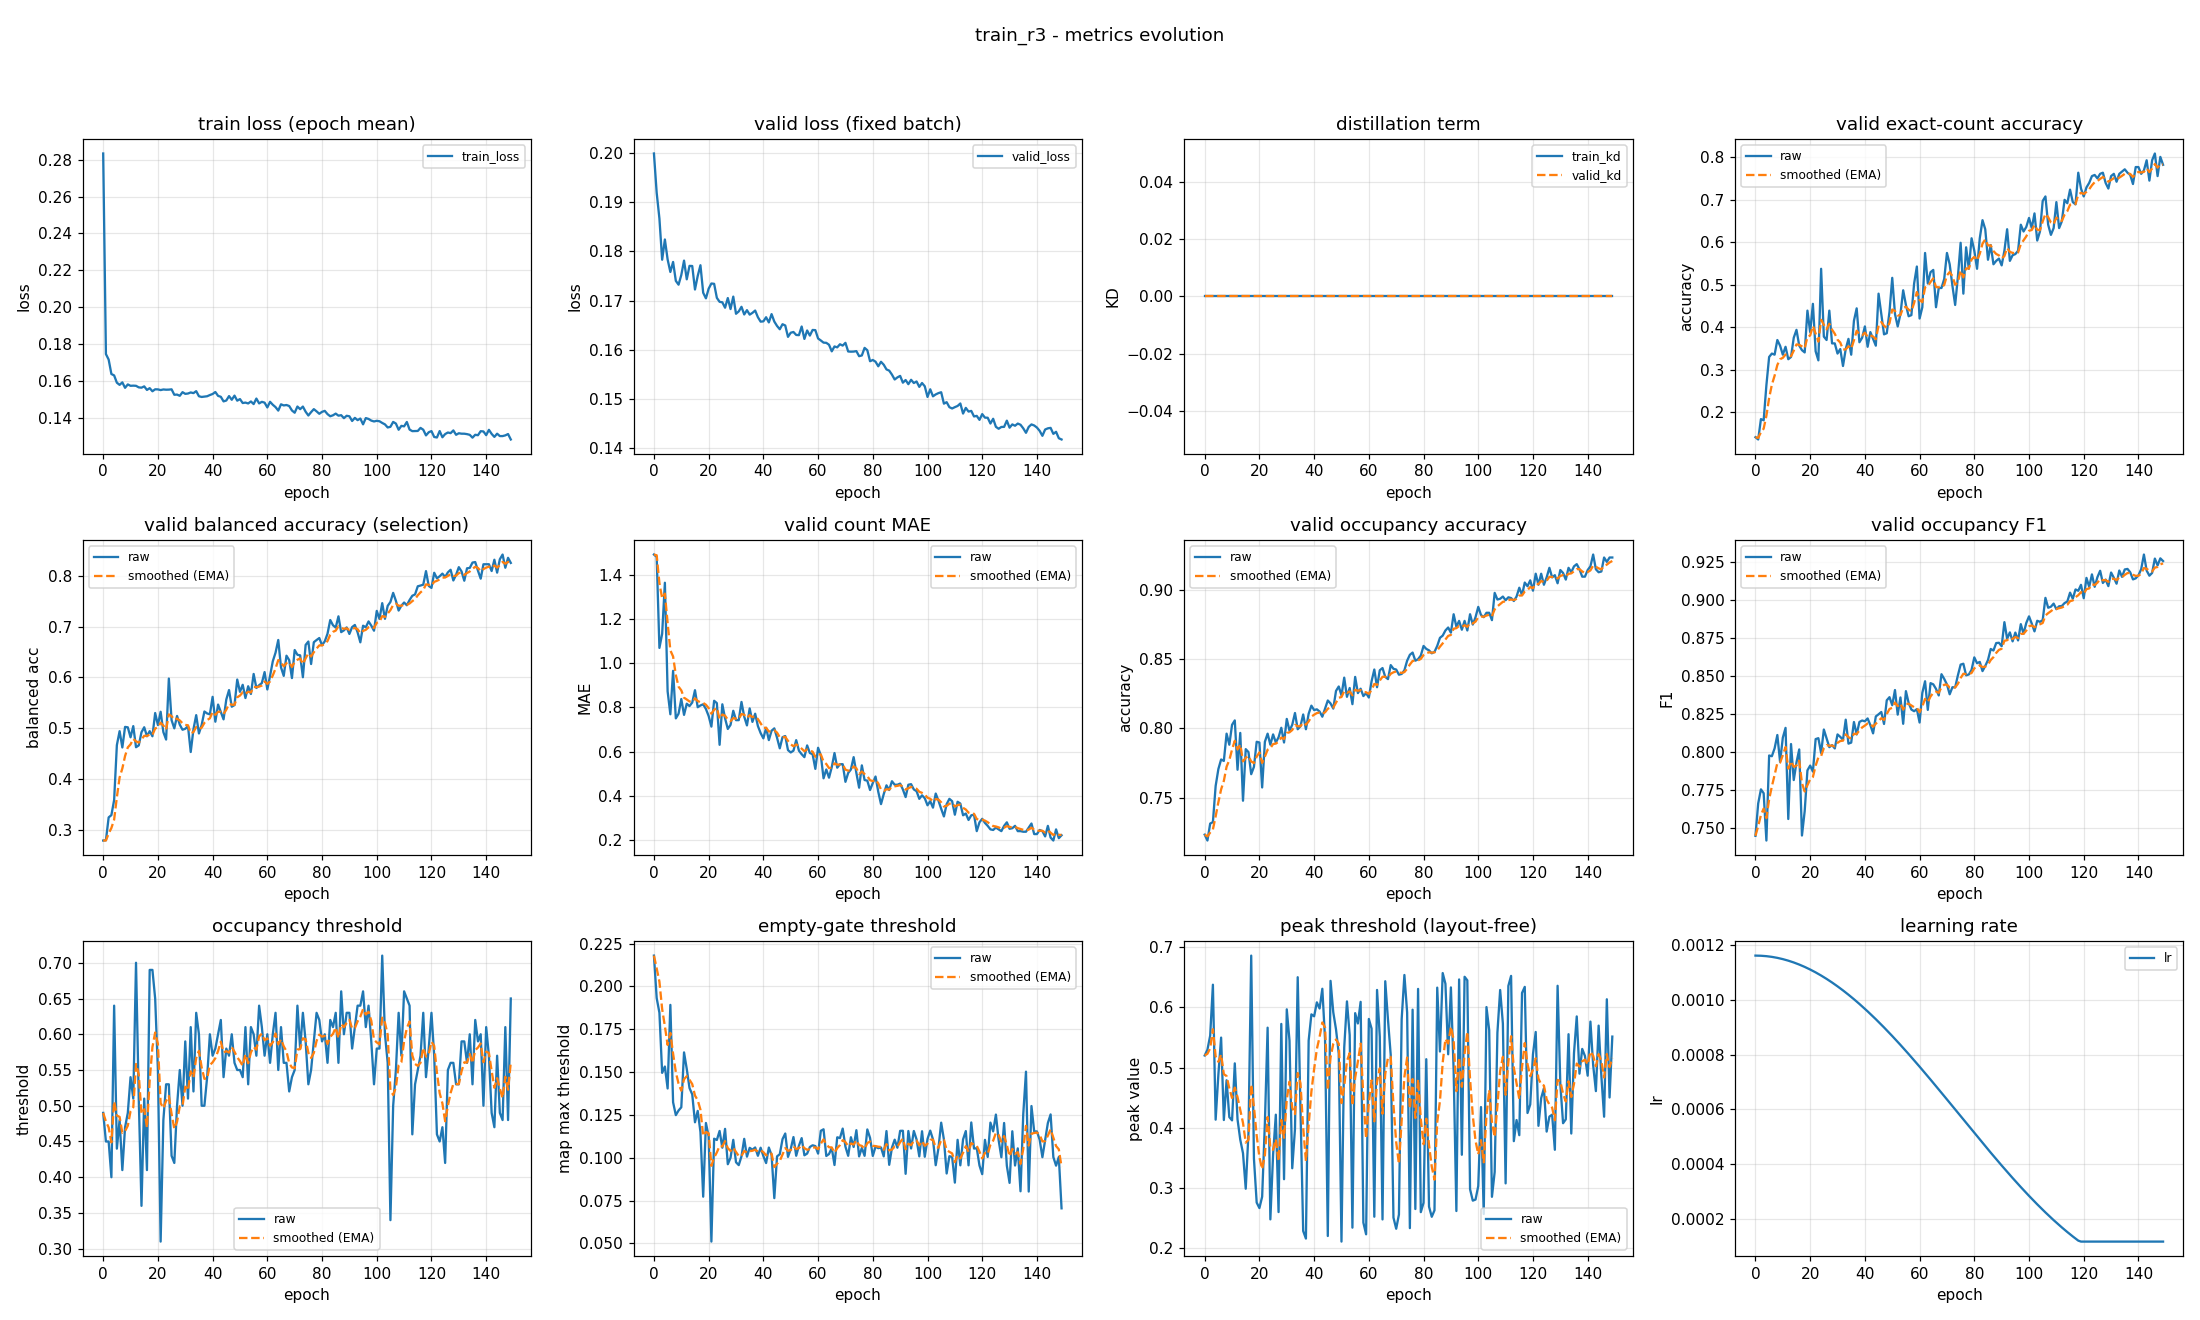

Source data for this figure (header and first rows):
epoch, train_loss, valid_loss, train_kd, valid_kd, valid_accuracy, valid_accuracy_smoothed, valid_balanced_accuracy, valid_balanced_accuracy_smoothed, valid_mae, valid_mae_smoothed, valid_occupancy_accuracy, valid_occupancy_accuracy_smoothed, valid_occupancy_f1, valid_occupancy_f1_smoothed, valid_occupancy_threshold, valid_occupancy_threshold_smoothed, valid_empty_threshold, valid_empty_threshold_smoothed, valid_peak_threshold, valid_peak_threshold_smoothed, learning_rate
0, 0.2833, 0.1999, 0.0, 0.0, 0.141, 0.141, 0.2785, 0.2785, 1.492, 1.492, 0.7234, 0.7234, 0.7448, 0.7448, 0.49, 0.49, 0.218, 0.218, 0.52, 0.52, 0.001163
1, 0.1748, 0.1919, 0.0, 0.0, 0.1356, 0.1394, 0.279, 0.2786, 1.481, 1.489, 0.7191, 0.7221, 0.7662, 0.7512, 0.45, 0.478, 0.1932, 0.2106, 0.5296, 0.5229, 0.001163
2, 0.1718, 0.1867, 0.0, 0.0, 0.1835, 0.1526, 0.3241, 0.2923, 1.069, 1.363, 0.7314, 0.7249, 0.7755, 0.7585, 0.45, 0.4696, 0.1847, 0.2028, 0.553, 0.5319, 0.001162
3, 0.164, 0.1783, 0.0, 0.0, 0.1809, 0.1611, 0.3286, 0.3032, 1.133, 1.294, 0.7324, 0.7272, 0.7729, 0.7628, 0.4, 0.4487, 0.1496, 0.1869, 0.6377, 0.5637, 0.001161
4, 0.1632, 0.1824, 0.0, 0.0, 0.2633, 0.1917, 0.3583, 0.3197, 1.364, 1.315, 0.7585, 0.7366, 0.7418, 0.7565, 0.64, 0.5061, 0.1533, 0.1768, 0.4134, 0.5186, 0.001161
5, 0.1593, 0.1784, 0.0, 0.0, 0.3298, 0.2332, 0.4666, 0.3638, 0.8723, 1.182, 0.7707, 0.7468, 0.7977, 0.7689, 0.44, 0.4863, 0.1405, 0.1659, 0.4885, 0.5095, 0.001159
6, 0.1581, 0.1758, 0.0, 0.0, 0.3378, 0.2645, 0.4941, 0.4029, 0.7686, 1.058, 0.7777, 0.7561, 0.7973, 0.7774, 0.48, 0.4844, 0.1893, 0.1729, 0.5498, 0.5216, 0.001158
7, 0.1595, 0.1779, 0.0, 0.0, 0.3351, 0.2857, 0.462, 0.4206, 0.9654, 1.03, 0.7766, 0.7622, 0.8024, 0.7849, 0.41, 0.4621, 0.1324, 0.1608, 0.4128, 0.489, 0.001156
8, 0.1565, 0.174, 0.0, 0.0, 0.3697, 0.3109, 0.5025, 0.4452, 0.75, 0.9462, 0.7963, 0.7724, 0.8112, 0.7928, 0.47, 0.4645, 0.1249, 0.15, 0.4789, 0.4859, 0.001154
9, 0.1584, 0.1733, 0.0, 0.0, 0.3564, 0.3245, 0.5017, 0.4621, 0.7713, 0.8937, 0.7883, 0.7772, 0.7936, 0.793, 0.49, 0.4721, 0.1276, 0.1433, 0.4176, 0.4654, 0.001152
10, 0.1576, 0.1752, 0.0, 0.0, 0.3351, 0.3277, 0.482, 0.4681, 0.8378, 0.877, 0.8027, 0.7848, 0.8095, 0.798, 0.54, 0.4925, 0.1295, 0.1391, 0.4122, 0.4495, 0.00115
11, 0.1577, 0.1781, 0.0, 0.0, 0.3537, 0.3355, 0.5041, 0.4789, 0.766, 0.8437, 0.8059, 0.7911, 0.8159, 0.8034, 0.51, 0.4977, 0.1615, 0.1459, 0.507, 0.4667, 0.001147
12, 0.1576, 0.1743, 0.0, 0.0, 0.3245, 0.3322, 0.4625, 0.474, 0.8165, 0.8355, 0.7702, 0.7849, 0.7559, 0.7891, 0.7, 0.5584, 0.1518, 0.1477, 0.4139, 0.4509, 0.001144
13, 0.1568, 0.1771, 0.0, 0.0, 0.3298, 0.3315, 0.4661, 0.4716, 0.8059, 0.8266, 0.7968, 0.7884, 0.8053, 0.794, 0.51, 0.5439, 0.1407, 0.1456, 0.3801, 0.4297, 0.001141
14, 0.1566, 0.1771, 0.0, 0.0, 0.375, 0.3445, 0.492, 0.4777, 0.8218, 0.8252, 0.7479, 0.7763, 0.7816, 0.7903, 0.36, 0.4887, 0.137, 0.143, 0.3576, 0.408, 0.001138
15, 0.1573, 0.1723, 0.0, 0.0, 0.3936, 0.3593, 0.5018, 0.485, 0.8777, 0.8409, 0.7851, 0.7789, 0.7932, 0.7912, 0.51, 0.4951, 0.1207, 0.1363, 0.2986, 0.3752, 0.001134
16, 0.1554, 0.175, 0.0, 0.0, 0.3564, 0.3584, 0.484, 0.4847, 0.8005, 0.8288, 0.783, 0.7801, 0.8017, 0.7943, 0.41, 0.4696, 0.1274, 0.1336, 0.391, 0.38, 0.00113
17, 0.1563, 0.1772, 0.0, 0.0, 0.3457, 0.3546, 0.4941, 0.4875, 0.8085, 0.8227, 0.767, 0.7762, 0.7451, 0.7795, 0.69, 0.5357, 0.1151, 0.1281, 0.686, 0.4718, 0.001126
18, 0.1546, 0.1716, 0.0, 0.0, 0.3404, 0.3503, 0.484, 0.4865, 0.8138, 0.82, 0.7723, 0.775, 0.7612, 0.774, 0.69, 0.582, 0.0773, 0.1128, 0.3486, 0.4348, 0.001121
19, 0.1557, 0.1705, 0.0, 0.0, 0.4388, 0.3769, 0.5299, 0.4995, 0.7926, 0.8118, 0.7904, 0.7797, 0.7879, 0.7782, 0.65, 0.6024, 0.1203, 0.1151, 0.2756, 0.3871, 0.001117
20, 0.1557, 0.1724, 0.0, 0.0, 0.3883, 0.3803, 0.5063, 0.5015, 0.7606, 0.7965, 0.7899, 0.7827, 0.7911, 0.7821, 0.55, 0.5867, 0.1125, 0.1143, 0.2665, 0.3509, 0.001112
21, 0.1553, 0.1735, 0.0, 0.0, 0.4548, 0.4027, 0.5324, 0.5108, 0.7128, 0.7713, 0.7574, 0.7751, 0.7871, 0.7836, 0.31, 0.5037, 0.05109, 0.09535, 0.2853, 0.3312, 0.001107
22, 0.1556, 0.1734, 0.0, 0.0, 0.3431, 0.3848, 0.4923, 0.5052, 0.8298, 0.7889, 0.7904, 0.7797, 0.8086, 0.7911, 0.48, 0.4966, 0.1112, 0.1001, 0.4082, 0.3543, 0.001101
23, 0.1555, 0.1706, 0.0, 0.0, 0.3218, 0.3659, 0.4776, 0.4969, 0.8191, 0.798, 0.7963, 0.7847, 0.8092, 0.7965, 0.53, 0.5066, 0.1104, 0.1032, 0.5662, 0.4179, 0.001096
24, 0.1555, 0.1698, 0.0, 0.0, 0.5372, 0.4173, 0.5978, 0.5272, 0.6303, 0.7477, 0.7883, 0.7858, 0.7994, 0.7974, 0.53, 0.5136, 0.1157, 0.1069, 0.2477, 0.3668, 0.00109
25, 0.1557, 0.1697, 0.0, 0.0, 0.3777, 0.4054, 0.5158, 0.5238, 0.8138, 0.7675, 0.7957, 0.7888, 0.8149, 0.8026, 0.43, 0.4885, 0.1059, 0.1066, 0.3552, 0.3633, 0.001084
26, 0.1528, 0.1686, 0.0, 0.0, 0.3697, 0.3947, 0.4996, 0.5165, 0.75, 0.7623, 0.7899, 0.7891, 0.8091, 0.8046, 0.42, 0.468, 0.1169, 0.1097, 0.4217, 0.3808, 0.001077
27, 0.1529, 0.1705, 0.0, 0.0, 0.4388, 0.4079, 0.5241, 0.5188, 0.7021, 0.7442, 0.7936, 0.7905, 0.8032, 0.8042, 0.5, 0.4776, 0.09624, 0.1057, 0.2599, 0.3446, 0.001071
28, 0.1522, 0.1683, 0.0, 0.0, 0.3617, 0.3941, 0.5068, 0.5152, 0.7207, 0.7372, 0.8005, 0.7935, 0.8046, 0.8043, 0.55, 0.4993, 0.1, 0.104, 0.5725, 0.4129, 0.001064
29, 0.1542, 0.1708, 0.0, 0.0, 0.3617, 0.3844, 0.4969, 0.5097, 0.7846, 0.7514, 0.7899, 0.7924, 0.8024, 0.8037, 0.5, 0.4995, 0.1105, 0.1059, 0.3144, 0.3834, 0.001057
30, 0.1533, 0.1673, 0.0, 0.0, 0.3378, 0.3704, 0.4988, 0.5065, 0.742, 0.7486, 0.8069, 0.7968, 0.8116, 0.8061, 0.59, 0.5267, 0.09739, 0.1034, 0.5967, 0.4474, 0.00105
31, 0.1534, 0.1678, 0.0, 0.0, 0.3484, 0.3638, 0.504, 0.5057, 0.742, 0.7466, 0.7984, 0.7973, 0.81, 0.8073, 0.51, 0.5217, 0.09573, 0.1011, 0.5446, 0.4766, 0.001043
32, 0.154, 0.1688, 0.0, 0.0, 0.3085, 0.3472, 0.453, 0.4899, 0.8245, 0.77, 0.8027, 0.7989, 0.8081, 0.8075, 0.61, 0.5482, 0.1008, 0.101, 0.3326, 0.4334, 0.001035
33, 0.1536, 0.1672, 0.0, 0.0, 0.3484, 0.3476, 0.498, 0.4923, 0.758, 0.7664, 0.8112, 0.8026, 0.8213, 0.8117, 0.52, 0.5397, 0.1111, 0.104, 0.3978, 0.4227, 0.001028
34, 0.1547, 0.1681, 0.0, 0.0, 0.3723, 0.355, 0.5257, 0.5023, 0.7181, 0.7519, 0.7995, 0.8016, 0.8056, 0.8098, 0.63, 0.5668, 0.1007, 0.103, 0.6501, 0.4909, 0.00102
35, 0.152, 0.1672, 0.0, 0.0, 0.3351, 0.349, 0.4896, 0.4985, 0.7952, 0.7649, 0.8016, 0.8016, 0.8062, 0.8088, 0.6, 0.5768, 0.1058, 0.1039, 0.4341, 0.4739, 0.001011
36, 0.1516, 0.1675, 0.0, 0.0, 0.4149, 0.3688, 0.5065, 0.5009, 0.734, 0.7556, 0.8101, 0.8042, 0.8198, 0.8121, 0.5, 0.5537, 0.1047, 0.1041, 0.2284, 0.4002, 0.001003
37, 0.1518, 0.168, 0.0, 0.0, 0.4441, 0.3914, 0.5329, 0.5105, 0.7713, 0.7603, 0.7995, 0.8028, 0.8116, 0.8119, 0.5, 0.5376, 0.106, 0.1047, 0.2158, 0.3449, 0.0009946
38, 0.152, 0.1666, 0.0, 0.0, 0.3644, 0.3833, 0.529, 0.5161, 0.7154, 0.7469, 0.8106, 0.8051, 0.8198, 0.8143, 0.54, 0.5383, 0.1012, 0.1036, 0.5448, 0.4049, 0.0009858
39, 0.1526, 0.1657, 0.0, 0.0, 0.375, 0.3808, 0.5273, 0.5194, 0.6835, 0.7279, 0.8165, 0.8085, 0.8208, 0.8162, 0.6, 0.5568, 0.1059, 0.1043, 0.5884, 0.4599, 0.0009769
40, 0.1532, 0.1658, 0.0, 0.0, 0.4016, 0.387, 0.5618, 0.5321, 0.6596, 0.7074, 0.8133, 0.81, 0.8203, 0.8175, 0.57, 0.5608, 0.101, 0.1033, 0.5852, 0.4975, 0.0009679
41, 0.1543, 0.1666, 0.0, 0.0, 0.3537, 0.377, 0.5128, 0.5263, 0.7074, 0.7074, 0.8138, 0.8111, 0.8222, 0.8189, 0.58, 0.5665, 0.09692, 0.1014, 0.6083, 0.5307, 0.0009586
42, 0.1522, 0.1656, 0.0, 0.0, 0.3883, 0.3804, 0.5466, 0.5324, 0.6516, 0.6907, 0.8122, 0.8115, 0.8178, 0.8185, 0.6, 0.5766, 0.106, 0.1028, 0.5981, 0.551, 0.0009492
43, 0.1517, 0.1673, 0.0, 0.0, 0.3723, 0.378, 0.5319, 0.5323, 0.6941, 0.6917, 0.8085, 0.8106, 0.8123, 0.8167, 0.62, 0.5896, 0.1015, 0.1024, 0.6309, 0.5749, 0.0009397
44, 0.1492, 0.1658, 0.0, 0.0, 0.3564, 0.3715, 0.5174, 0.5278, 0.7048, 0.6956, 0.8144, 0.8117, 0.8235, 0.8187, 0.54, 0.5747, 0.07645, 0.09462, 0.5463, 0.5663, 0.0009299
45, 0.1496, 0.1649, 0.0, 0.0, 0.4787, 0.4037, 0.5565, 0.5364, 0.6622, 0.6856, 0.8202, 0.8143, 0.8249, 0.8206, 0.58, 0.5763, 0.1009, 0.09649, 0.2201, 0.4625, 0.00092
46, 0.152, 0.1642, 0.0, 0.0, 0.4309, 0.4118, 0.5751, 0.548, 0.6144, 0.6642, 0.8181, 0.8154, 0.8264, 0.8223, 0.57, 0.5744, 0.1021, 0.09816, 0.644, 0.5169, 0.00091
47, 0.1501, 0.1652, 0.0, 0.0, 0.383, 0.4032, 0.5424, 0.5463, 0.6649, 0.6644, 0.8144, 0.8151, 0.8185, 0.8212, 0.6, 0.5821, 0.1109, 0.102, 0.5919, 0.5394, 0.0008998
48, 0.1523, 0.165, 0.0, 0.0, 0.3856, 0.3979, 0.5455, 0.5461, 0.6702, 0.6662, 0.8271, 0.8187, 0.8341, 0.825, 0.56, 0.5755, 0.1142, 0.1056, 0.5634, 0.5466, 0.0008895
49, 0.1496, 0.1627, 0.0, 0.0, 0.4362, 0.4094, 0.5959, 0.561, 0.6064, 0.6482, 0.8303, 0.8222, 0.8362, 0.8284, 0.55, 0.5678, 0.1006, 0.1041, 0.5234, 0.5396, 0.000879
50, 0.1504, 0.1635, 0.0, 0.0, 0.516, 0.4414, 0.5717, 0.5642, 0.5957, 0.6325, 0.8239, 0.8227, 0.8309, 0.8291, 0.55, 0.5625, 0.1051, 0.1044, 0.2108, 0.441, 0.0008684
51, 0.1483, 0.1636, 0.0, 0.0, 0.4309, 0.4382, 0.5856, 0.5706, 0.6037, 0.6239, 0.8367, 0.8269, 0.8409, 0.8326, 0.54, 0.5557, 0.1121, 0.1067, 0.5331, 0.4686, 0.0008577
52, 0.1485, 0.163, 0.0, 0.0, 0.4016, 0.4272, 0.5595, 0.5673, 0.6516, 0.6322, 0.8229, 0.8257, 0.8246, 0.8302, 0.61, 0.572, 0.1012, 0.1051, 0.6099, 0.511, 0.0008469
53, 0.1481, 0.163, 0.0, 0.0, 0.4309, 0.4283, 0.5827, 0.5719, 0.6037, 0.6236, 0.8293, 0.8268, 0.836, 0.832, 0.53, 0.5594, 0.107, 0.1057, 0.5539, 0.5239, 0.0008359
54, 0.1491, 0.1648, 0.0, 0.0, 0.4867, 0.4458, 0.5674, 0.5705, 0.5878, 0.6129, 0.8176, 0.824, 0.8186, 0.828, 0.61, 0.5746, 0.1115, 0.1074, 0.234, 0.4369, 0.0008248
55, 0.1477, 0.1622, 0.0, 0.0, 0.4521, 0.4477, 0.6069, 0.5815, 0.5745, 0.6014, 0.8372, 0.828, 0.8401, 0.8316, 0.6, 0.5822, 0.1015, 0.1056, 0.5904, 0.483, 0.0008137
56, 0.1507, 0.164, 0.0, 0.0, 0.4255, 0.4411, 0.5793, 0.5808, 0.6277, 0.6092, 0.8255, 0.8272, 0.8323, 0.8318, 0.57, 0.5785, 0.1025, 0.1047, 0.5733, 0.51, 0.0008024
57, 0.1481, 0.1629, 0.0, 0.0, 0.4282, 0.4372, 0.5847, 0.582, 0.5931, 0.6044, 0.8287, 0.8277, 0.828, 0.8307, 0.64, 0.597, 0.1063, 0.1052, 0.6092, 0.5398, 0.000791
58, 0.1489, 0.1641, 0.0, 0.0, 0.5027, 0.4568, 0.5889, 0.5841, 0.5878, 0.5994, 0.8234, 0.8264, 0.8269, 0.8295, 0.61, 0.6009, 0.1073, 0.1058, 0.2424, 0.4506, 0.0007795
59, 0.1485, 0.164, 0.0, 0.0, 0.5426, 0.4826, 0.6106, 0.592, 0.5213, 0.576, 0.8255, 0.8261, 0.8283, 0.8292, 0.57, 0.5916, 0.1068, 0.1061, 0.2229, 0.3823, 0.000768
... 90 more rows
